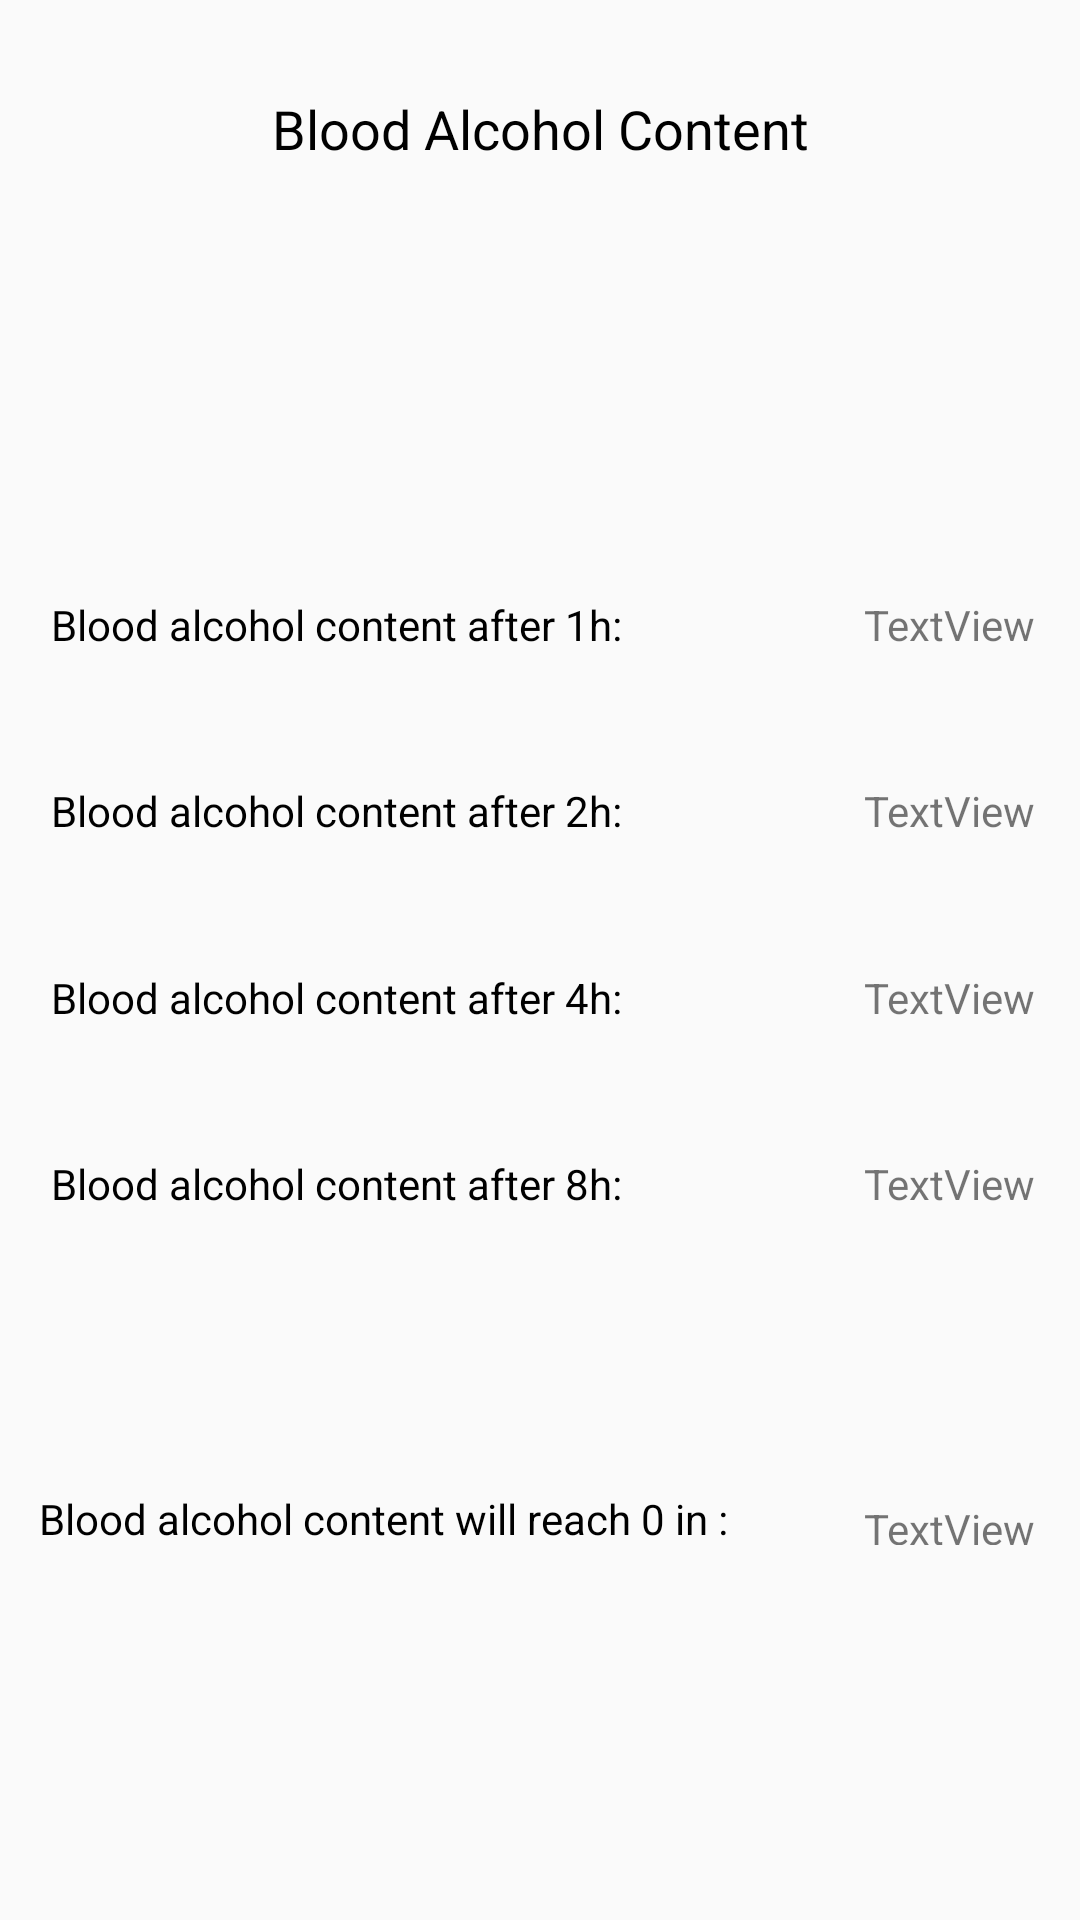

The Android layout XML behind this screen, and the referenced resources:
<!-- AndroidManifest.xml: application theme AppTheme -->
<!-- res/layout/activity_rezultatai.xml -->
<?xml version="1.0" encoding="utf-8"?>
<android.support.constraint.ConstraintLayout xmlns:android="http://schemas.android.com/apk/res/android"
    xmlns:app="http://schemas.android.com/apk/res-auto"
    xmlns:tools="http://schemas.android.com/tools"
    android:layout_width="match_parent"
    android:layout_height="match_parent"
    android:background="@drawable/back"
    tools:context="com.agobal.alkotesteris.rezultatai"
    tools:layout_editor_absoluteY="81dp">

    <TextView
        android:id="@+id/textView2"
        android:layout_width="wrap_content"
        android:layout_height="wrap_content"
        android:text="@string/alco_konc_krauj"
        android:textColor="@android:color/black"
        android:textSize="18sp"
        app:layout_constraintBottom_toBottomOf="parent"
        app:layout_constraintEnd_toEndOf="parent"
        app:layout_constraintHorizontal_bias="0.5"
        app:layout_constraintStart_toStartOf="parent"
        app:layout_constraintTop_toTopOf="parent"
        app:layout_constraintVertical_bias="0.050000012" />

    <TextView
        android:id="@+id/TextBac"
        android:layout_width="wrap_content"
        android:layout_height="wrap_content"
        android:textSize="24sp"
        app:layout_constraintBottom_toBottomOf="parent"
        app:layout_constraintEnd_toEndOf="parent"
        app:layout_constraintHorizontal_bias="0.5"
        app:layout_constraintStart_toStartOf="parent"
        app:layout_constraintTop_toTopOf="parent"
        app:layout_constraintVertical_bias="0.19999999" />

    <TextView
        android:id="@+id/textView"
        android:layout_width="wrap_content"
        android:layout_height="wrap_content"
        android:text="@string/alco_konc_krauj2h"
        android:textColor="@android:color/black"

        app:layout_constraintBottom_toBottomOf="parent"
        app:layout_constraintEnd_toEndOf="parent"
        app:layout_constraintHorizontal_bias="0.1"
        app:layout_constraintStart_toStartOf="parent"
        app:layout_constraintTop_toTopOf="parent"
        app:layout_constraintVertical_bias="0.42000002" />

    <TextView
        android:id="@+id/textView3"
        android:layout_width="wrap_content"
        android:layout_height="wrap_content"
        android:text="@string/alco_konc_krauj8h"
        android:textColor="@android:color/black"

        app:layout_constraintBottom_toBottomOf="parent"
        app:layout_constraintEnd_toEndOf="parent"
        app:layout_constraintHorizontal_bias="0.1"
        app:layout_constraintStart_toStartOf="parent"
        app:layout_constraintTop_toTopOf="parent"
        app:layout_constraintVertical_bias="0.62" />

    <TextView
        android:id="@+id/textView5"
        android:layout_width="wrap_content"
        android:layout_height="wrap_content"
        android:text="@string/alco_konc_krauj4h"
        android:textColor="@android:color/black"

        app:layout_constraintBottom_toBottomOf="parent"
        app:layout_constraintEnd_toEndOf="parent"
        app:layout_constraintHorizontal_bias="0.1"
        app:layout_constraintStart_toStartOf="parent"
        app:layout_constraintTop_toTopOf="parent"
        app:layout_constraintVertical_bias="0.52" />

    <TextView
        android:id="@+id/textView4"
        android:layout_width="wrap_content"
        android:layout_height="wrap_content"
        android:text="@string/alco_konc_krauj0"
        android:textColor="@android:color/black"

        app:layout_constraintBottom_toBottomOf="parent"
        app:layout_constraintEnd_toEndOf="parent"
        app:layout_constraintHorizontal_bias="0.1"
        app:layout_constraintStart_toStartOf="parent"
        app:layout_constraintTop_toTopOf="parent"
        app:layout_constraintVertical_bias="0.8" />

    <TextView
        android:id="@+id/textView6"
        android:layout_width="wrap_content"
        android:layout_height="wrap_content"
        android:text="@string/alco_konc_krauj1h"
        android:textColor="@android:color/black"

        app:layout_constraintBottom_toBottomOf="parent"
        app:layout_constraintEnd_toEndOf="parent"
        app:layout_constraintHorizontal_bias="0.1"
        app:layout_constraintStart_toStartOf="parent"
        app:layout_constraintTop_toTopOf="parent"
        app:layout_constraintVertical_bias="0.32" />

    <TextView
        android:id="@+id/textView2h"
        android:layout_width="wrap_content"
        android:layout_height="wrap_content"
        android:text="TextView"
        app:layout_constraintBottom_toBottomOf="parent"
        app:layout_constraintEnd_toEndOf="parent"
        app:layout_constraintHorizontal_bias="0.95"
        app:layout_constraintLeft_toLeftOf="parent"
        app:layout_constraintRight_toRightOf="parent"
        app:layout_constraintStart_toStartOf="parent"
        app:layout_constraintTop_toTopOf="parent"
        app:layout_constraintVertical_bias="0.42000002" />

    <TextView
        android:id="@+id/textViewNow"
        android:layout_width="wrap_content"
        android:layout_height="15dp"
        android:text="TextView"
        app:layout_constraintBottom_toBottomOf="parent"
        app:layout_constraintEnd_toEndOf="parent"
        app:layout_constraintHorizontal_bias="0.95"
        app:layout_constraintLeft_toLeftOf="parent"
        app:layout_constraintRight_toRightOf="parent"
        app:layout_constraintStart_toStartOf="parent"
        app:layout_constraintTop_toTopOf="parent"
        app:layout_constraintVertical_bias="0.8" />

    <TextView
        android:id="@+id/textView8h"
        android:layout_width="wrap_content"
        android:layout_height="wrap_content"
        android:text="TextView"
        app:layout_constraintBottom_toBottomOf="parent"
        app:layout_constraintEnd_toEndOf="parent"
        app:layout_constraintHorizontal_bias="0.95"
        app:layout_constraintLeft_toLeftOf="parent"
        app:layout_constraintRight_toRightOf="parent"
        app:layout_constraintStart_toStartOf="parent"
        app:layout_constraintTop_toTopOf="parent"
        app:layout_constraintVertical_bias="0.62" />

    <TextView
        android:id="@+id/textView4h"
        android:layout_width="wrap_content"
        android:layout_height="wrap_content"
        android:text="TextView"
        app:layout_constraintBottom_toBottomOf="parent"
        app:layout_constraintEnd_toEndOf="parent"
        app:layout_constraintHorizontal_bias="0.95"
        app:layout_constraintLeft_toLeftOf="parent"
        app:layout_constraintRight_toRightOf="parent"
        app:layout_constraintStart_toStartOf="parent"
        app:layout_constraintTop_toTopOf="parent"
        app:layout_constraintVertical_bias="0.52" />

    <TextView
        android:id="@+id/textView1h"
        android:layout_width="wrap_content"
        android:layout_height="wrap_content"
        android:text="TextView"
        app:layout_constraintBottom_toBottomOf="parent"
        app:layout_constraintEnd_toEndOf="parent"
        app:layout_constraintHorizontal_bias="0.95"
        app:layout_constraintLeft_toLeftOf="parent"
        app:layout_constraintRight_toRightOf="parent"
        app:layout_constraintStart_toStartOf="parent"
        app:layout_constraintTop_toTopOf="parent"
        app:layout_constraintVertical_bias="0.32" />
</android.support.constraint.ConstraintLayout>
<!-- resources referenced by this layout -->
<resources>
  <string name="alco_konc_krauj">Blood Alcohol Content</string>
  <string name="alco_konc_krauj0">Blood alcohol content will reach 0 in : </string>
  <string name="alco_konc_krauj1h">Blood alcohol content after 1h: </string>
  <string name="alco_konc_krauj2h">Blood alcohol content after 2h: </string>
  <string name="alco_konc_krauj4h">Blood alcohol content after 4h: </string>
  <string name="alco_konc_krauj8h">Blood alcohol content after 8h: </string>
  <style name="AppTheme" parent="Theme.AppCompat.Light.DarkActionBar">
          
          <item name="colorPrimary">@color/colorPrimary</item>
          <item name="colorPrimaryDark">@color/colorPrimaryDark</item>
          <item name="colorAccent">@color/colorAccent</item>
      </style>
  <color name="colorPrimary">#4196a5</color>
  <color name="colorPrimaryDark">#37428d</color>
  <color name="colorAccent">#3b85cea0</color>
</resources>
